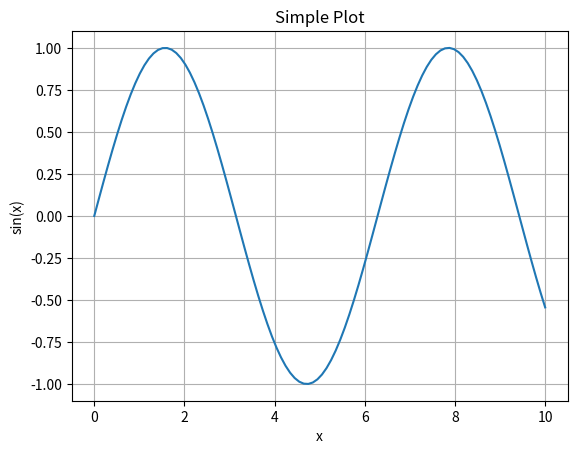

Write the Python code that produced this figure.
import matplotlib.pyplot as plt
import numpy as np

x = np.linspace(0, 10, 100)
y = np.sin(x)

plt.plot(x, y)
plt.title('Simple Plot')
plt.xlabel('x')
plt.ylabel('sin(x)')
plt.grid(True)
plt.show()

plt.savefig('simple_plot.png')
